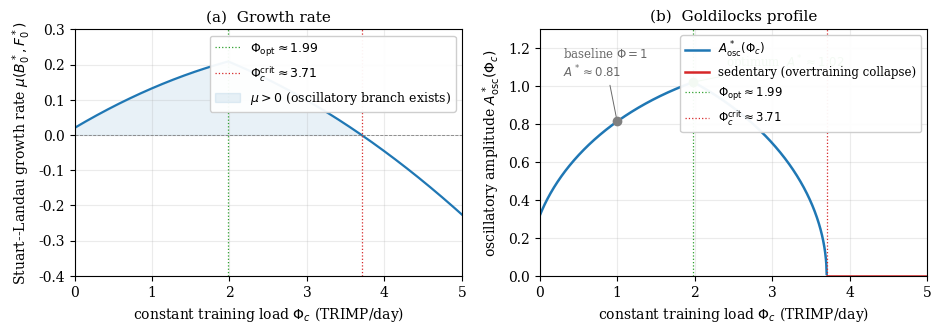

The script that saved this image: (Note: this script raises an exception after producing the figure.)
"""Generate the Goldilocks profile figure for Section 4 of the lecture notes.

Plots the deterministic-skeleton growth rate mu(Phi_c) and the
oscillatory amplitude A*_osc(Phi_c) = sqrt(mu/eta) as a function of
constant training load Phi_c, at the G1-reparametrized truth values.

Output: figures/fig_goldilocks.pdf
"""

import numpy as np
import matplotlib.pyplot as plt
import matplotlib as mpl

# Truth values (G1-reparametrized; see Table 1 of the notes)
mu_0 = 0.036
mu_B = 0.30
mu_F = 0.26
mu_FF = 0.40
F_typ = 0.20
A_typ = 0.10
eta = 0.20

kappa_B = 0.01248
tau_B = 42.0
eps_A = 0.40
kappa_F = 0.030
tau_F_eff = 6.364  # G1: 7/(1+1*0.1)
lam_A = 1.00


def equilibria(Phi_c):
    """Sedentary-branch (B*, F*) at constant Phi_c.

    B saturates at 1 once kappa_B*tau_B*Phi/(1+eps*A_typ) > 1.
    """
    B_unclamped = kappa_B * tau_B * Phi_c / (1.0 + eps_A * A_typ)
    B_star = np.minimum(B_unclamped, 1.0)
    F_star = kappa_F * tau_F_eff * (1.0 + lam_A * A_typ) * Phi_c
    return B_star, F_star


def mu_of_Phi(Phi_c):
    B, F = equilibria(Phi_c)
    return mu_0 + mu_B * B - mu_F * F - mu_FF * (F - F_typ) ** 2


# Grid of training loads
Phi = np.linspace(0.0, 5.0, 1001)
mu_vals = mu_of_Phi(Phi)
# Oscillatory amplitude where mu > 0; zero (= sedentary stable) elsewhere
A_osc = np.where(mu_vals > 0, np.sqrt(np.maximum(mu_vals, 0) / eta), 0.0)

# Critical points
from scipy.optimize import brentq
Phi_crit = brentq(mu_of_Phi, 3.0, 5.0)
# Phi_opt = argmax mu(Phi); maximum is at the saturation point
i_opt = int(np.argmax(mu_vals))
Phi_opt = Phi[i_opt]
mu_opt = mu_vals[i_opt]
A_opt = A_osc[i_opt]

# Plot styling
mpl.rcParams.update({
    "font.family": "serif",
    "font.size": 10,
    "axes.titlesize": 11,
    "axes.labelsize": 10,
    "legend.fontsize": 9,
    "figure.dpi": 150,
})

fig, axes = plt.subplots(1, 2, figsize=(9.5, 3.4))
ax_mu, ax_A = axes

# Left: growth rate mu(Phi_c)
ax_mu.plot(Phi, mu_vals, color="C0", lw=1.6)
ax_mu.axhline(0, color="grey", lw=0.6, ls="--")
ax_mu.axvline(Phi_opt, color="C2", lw=0.9, ls=":",
              label=fr"$\Phi_{{\mathrm{{opt}}}}\approx{Phi_opt:.2f}$")
ax_mu.axvline(Phi_crit, color="C3", lw=0.9, ls=":",
              label=fr"$\Phi_c^{{\mathrm{{crit}}}}\approx{Phi_crit:.2f}$")
ax_mu.fill_between(Phi, 0, mu_vals, where=(mu_vals > 0), alpha=0.10,
                   color="C0", label=r"$\mu>0$ (oscillatory branch exists)")
ax_mu.set_xlabel(r"constant training load $\Phi_c$ (TRIMP/day)")
ax_mu.set_ylabel(r"Stuart--Landau growth rate $\mu(B^*_0,F^*_0)$")
ax_mu.set_title("(a)  Growth rate")
ax_mu.set_xlim(0, 5)
ax_mu.set_ylim(-0.4, 0.3)
ax_mu.legend(loc="upper right", framealpha=0.95)
ax_mu.grid(True, alpha=0.25)

# Right: oscillatory amplitude A*_osc(Phi_c)
ax_A.plot(Phi[mu_vals > 0], A_osc[mu_vals > 0], color="C0", lw=1.8,
          label=r"$A^*_{\mathrm{osc}}(\Phi_c)$")
ax_A.plot(Phi[mu_vals <= 0], np.zeros_like(Phi[mu_vals <= 0]),
          color="C3", lw=1.8, label="sedentary (overtraining collapse)")
ax_A.axvline(Phi_opt, color="C2", lw=0.9, ls=":",
             label=fr"$\Phi_{{\mathrm{{opt}}}}\approx{Phi_opt:.2f}$")
ax_A.axvline(Phi_crit, color="C3", lw=0.9, ls=":",
             label=fr"$\Phi_c^{{\mathrm{{crit}}}}\approx{Phi_crit:.2f}$")
# Mark the constant-Phi=1 baseline (Stage D reference)
A_at_1 = float(np.sqrt(max(mu_of_Phi(1.0), 0) / eta))
ax_A.scatter([1.0], [A_at_1], color="grey", zorder=5)
ax_A.annotate(fr"baseline $\Phi=1$" + "\n" + fr"$A^*\approx{A_at_1:.2f}$",
              xy=(1.0, A_at_1), xytext=(0.3, 1.05),
              fontsize=8.5, color="dimgrey",
              arrowprops=dict(arrowstyle="-", color="dimgrey", lw=0.7))
ax_A.scatter([Phi_opt], [A_opt], color="C2", zorder=5)
ax_A.annotate(fr"optimum  $A^*\approx{A_opt:.2f}$",
              xy=(Phi_opt, A_opt), xytext=(2.4, 1.10),
              fontsize=8.5, color="C2",
              arrowprops=dict(arrowstyle="-", color="C2", lw=0.7))
ax_A.set_xlabel(r"constant training load $\Phi_c$ (TRIMP/day)")
ax_A.set_ylabel(r"oscillatory amplitude $A^*_{\mathrm{osc}}(\Phi_c)$")
ax_A.set_title("(b)  Goldilocks profile")
ax_A.set_xlim(0, 5)
ax_A.set_ylim(0, 1.3)
ax_A.legend(loc="upper right", framealpha=0.95, fontsize=8.5)
ax_A.grid(True, alpha=0.25)

fig.tight_layout()
fig.savefig("/home/ajay/Repos/python-smc2-filtering-control-master/LaTex_docs/figures/fig_goldilocks.pdf",
            bbox_inches="tight")
print(f"Saved figures/fig_goldilocks.pdf  (Phi_opt={Phi_opt:.3f}, "
      f"Phi_crit={Phi_crit:.3f}, A_opt={A_opt:.3f})")
